Run: headless pygame with SDL's dummy video driver; simulated clock (each Clock.tick advances the game by its frame time, no real sleeping); random seed 0; keys injected as events and as key.get_pressed() state; no mouse input.
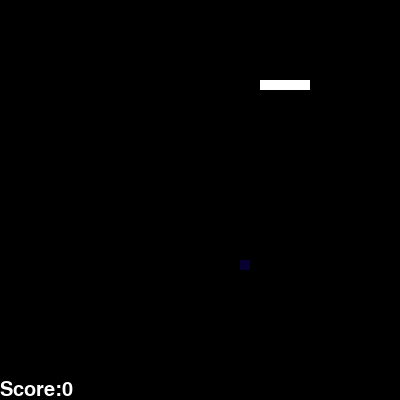
Frame 1 of 4 · flips 1–60 · no input
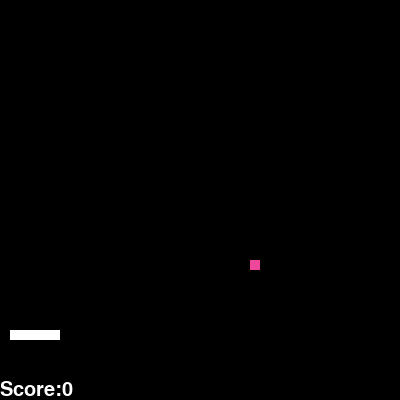
Frame 2 of 4 · flips 61–180 · tapped SPACE, RETURN · held RIGHT (→), D
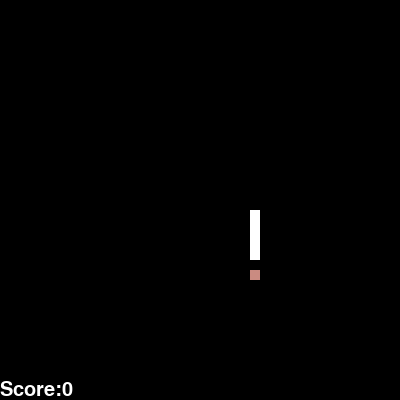
Frame 3 of 4 · flips 181–300 · held DOWN (↓), S
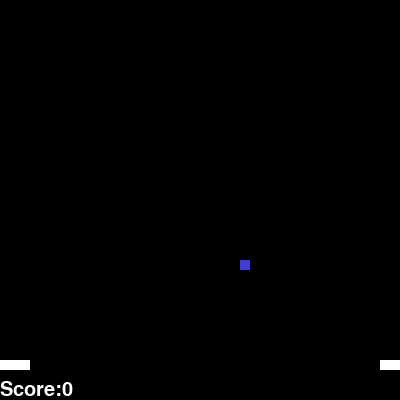
Frame 4 of 4 · flips 301–420 · held LEFT (←), A, UP (↑), W

The pygame program that drew these frames:

#Dan GORMAN
#3/12/13
#SPACE INVADING


import pygame, sys, time, random
from pygame.locals import *

# set up pygame
pygame.init()

# set up the window
scale=1
WINDOWWIDTH = 400*scale
WINDOWHEIGHT = WINDOWWIDTH
window = pygame.display.set_mode((WINDOWWIDTH, WINDOWHEIGHT), 0, 32)
pygame.display.set_caption('Snake')

# set up direction variables
location=4*scale

MOVESPEED = 4*scale

# set up the colors
BLACK = (0, 0, 0)
RED = (255, 0, 0)
GREEN = (0, 255, 0)
BLUE = (0, 0, 255)
Purple=(120,0,120)
WHITE=(255,255,255)
yellow=(255,255,0)
points=0
snake=[]
initlength=5
brea=False
levelcolor=WHITE
gameworkscorrectly='yes'



def newfood(x,y):
    z=scale*10
    return {'rect':pygame.Rect(x*z,y*z,z,z),'x':x,'y':y}

# set up the rect data structure

def texts(score,color,size=(30*scale)):
    font=pygame.font.Font(None,size)
    scoretext=font.render("Score:"+str(score), 1,color)
    window.blit(scoretext, (0, WINDOWHEIGHT-size+10))

def snakerect(x,y,dire,color):
    return {'rect':pygame.Rect(x,y,10*scale,10*scale),'dir':dire, 'col':color}


for i in range(initlength):
    snake.append(snakerect(WINDOWWIDTH/2,WINDOWHEIGHT/2+(10*i*scale),'UP',WHITE))
q=10*scale
food=newfood(random.randint(0,(WINDOWWIDTH-q)/q),random.randint(0,(WINDOWHEIGHT-q)/q))

# run the game loop
while True:
    # check for the QUIT event
    for event in pygame.event.get():
        
        if event.type == QUIT:
            pygame.quit()
            sys.exit()
        #moves ship
        if event.type == pygame.KEYDOWN:
            if event.key == pygame.K_LEFT:
                food['rect'].left-=(10*scale)
                food['x']-=1
            elif event.key == pygame.K_RIGHT:
                food['rect'].left+=(10*scale)
                food['x']+=1
            elif event.key == pygame.K_UP:
                food['rect'].top-=(10*scale)
                food['y']-=1
            elif event.key == pygame.K_DOWN:
                food['rect'].top+=(10*scale)
                food['y']+=1

    dirc=random.randint(0,13)
    if dirc<=3 or dirc>7:
        pass
    elif dirc==4 and snake[0]['dir']!='DOWN':
        snake[0]['dir']='UP'
    elif dirc==5 and snake[0]['dir']!='UP':
        snake[0]['dir']='DOWN'
    elif dirc==6 and snake[0]['dir']!='LEFT':
        snake[0]['dir']='RIGHT'
    else:
        snake[0]['dir']='LEFT'
    # draw the black background onto the surface
    window.fill(BLACK)
    b=0
    f=10*scale
    for s in snake:
        if s['dir']=='UP':
            s['rect'].top-=f
            if s['rect'].top==-f:
                s['rect'].top=WINDOWHEIGHT-f
        elif s['dir']=='DOWN':
            s['rect'].top+=f
            if s['rect'].top==WINDOWHEIGHT:
                s['rect'].top=0
        elif s['dir']=='RIGHT':
            s['rect'].left+=f
            if s['rect'].left==WINDOWWIDTH:
                s['rect'].left=0
        else:
            s['rect'].left-=f
            if s['rect'].left==-f:
                s['rect'].left=WINDOWWIDTH-f
##        if b>=1:
##            if s['rect'].top==snake[0]['rect'].top and s['rect'].left==snake[0]['rect'].left:
##                while True:
##                    for event in pygame.event.get():
##                        
##                        if event.type == QUIT:
##                            pygame.quit()
##                            sys.exit()
##                        if event.type==pygame.KEYDOWN:
##                            if event.key==pygame.K_r:
##                                if gameworkscorrectly=='yes':
##                                        snake=[]
##                                        points=0
##                                else:
##                                    levelcolor=(random.randint(0,255),random.randint(0,255),random.randint(0,255))
##                                for i in range(initlength):
##                                    snake.append(snakerect(WINDOWWIDTH/2,WINDOWHEIGHT/2+(f*i),'UP',WHITE))
##                                food=newfood(random.randint(0,(WINDOWWIDTH-f)/f),random.randint(0,(WINDOWHEIGHT-f)/f))
##                                brea=True
##                    if brea:
##                        brea=False
##                        break
##        b+=1
        pygame.draw.rect(window,s['col'],s['rect'],0)

    if snake[0]['rect'].left/f==food['x'] and snake[0]['rect'].top/f==food['y']:
        i=len(snake)-1
        if snake[i]['dir']=='UP':
            x=snake[i]['rect'].left
            y=snake[i]['rect'].top+f
        elif snake[i]['dir']=='DOWN':
            x=snake[i]['rect'].left
            y=snake[i]['rect'].top-f
        elif snake[i]['dir']=='LEFT':
            y=snake[i]['rect'].top
            x=snake[i]['rect'].left+f
        else:
            y=snake[i]['rect'].top
            x=snake[i]['rect'].left-f
        snake.append(snakerect(x,y,snake[i]['dir'],levelcolor))
        food=newfood(random.randint(0,(WINDOWWIDTH-f)/f),random.randint(0,(WINDOWHEIGHT-f)/f))
        points+=10

    for i in reversed(range(len(snake))):
        if i!=0:
            snake[i]['dir']=snake[i-1]['dir']    # draw the window onto the screen
    pygame.draw.rect(window,(random.randint(0,255),random.randint(0,255),random.randint(0,255)),food['rect'])
    texts(points,WHITE)
    pygame.display.update()
    time.sleep(0.036)
